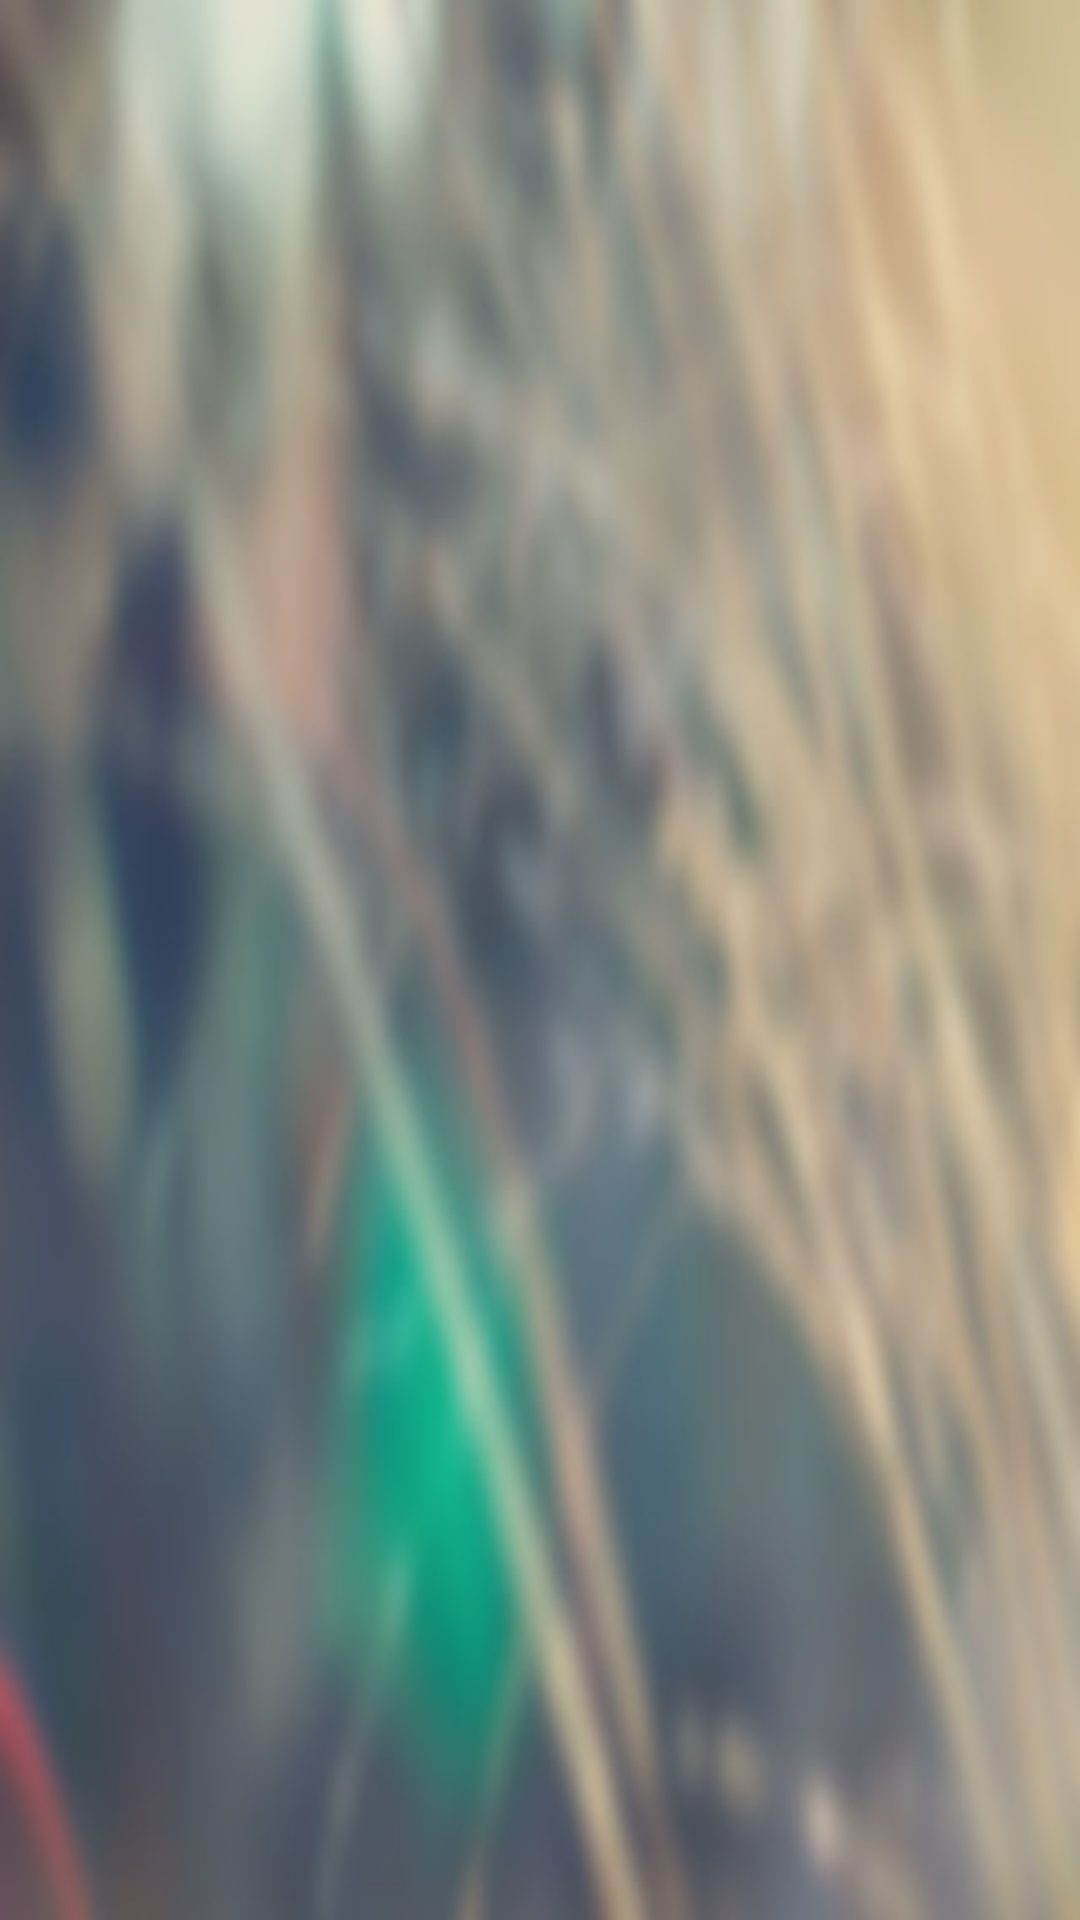

Layout XML and referenced resources for this Android screen:
<!-- AndroidManifest.xml: application theme CustomActionBarTheme -->
<!-- res/layout/activity_main.xml -->
<LinearLayout xmlns:android="http://schemas.android.com/apk/res/android"
    android:layout_width="match_parent"
    android:layout_height="match_parent"
    android:background="@drawable/detail_background2"
    android:paddingTop="?android:attr/actionBarSize"
    android:baselineAligned="false" >

    <FrameLayout
        android:id="@+id/naviMenu"
        android:layout_width="0px"
        android:layout_height="match_parent"
        android:layout_marginBottom="5dp"
        android:layout_marginLeft="5dp"
        android:layout_marginRight="5dp"
        android:layout_marginTop="5dp"
        android:layout_weight="1" >

    </FrameLayout>
    <LinearLayout 
        android:id="@+id/details"
        android:layout_weight="5" 
        android:layout_width="0px" 
        android:layout_height="match_parent"
        android:orientation="vertical"
        >
        <FrameLayout 
	        android:id="@+id/tabBar" 
	        android:layout_width="match_parent"
	        android:layout_height="100dp" 
	        android:layout_marginBottom="5dp"
	        android:layout_marginLeft="5dp"
	        android:layout_marginRight="5dp"
	        android:layout_marginTop="5dp">
    	</FrameLayout>
    	<FrameLayout 
	        android:id="@+id/detailArea"
	        android:layout_width="match_parent"
	        android:layout_height="match_parent" 
	        android:layout_marginBottom="5dp"
	        android:layout_marginLeft="5dp"
	        android:layout_marginRight="5dp"
	        android:layout_marginTop="5dp"
	        >
    	</FrameLayout>
    </LinearLayout>
</LinearLayout>
<!-- resources referenced by this layout -->
<resources>
  <!-- drawable detail_background2: jpg bitmap (drawable-xhdpi, 70525 bytes) -->
  <style name="CustomActionBarTheme" parent="@android:style/Theme.Holo">
          <item name="android:windowActionBarOverlay">true</item>
      </style>
</resources>
